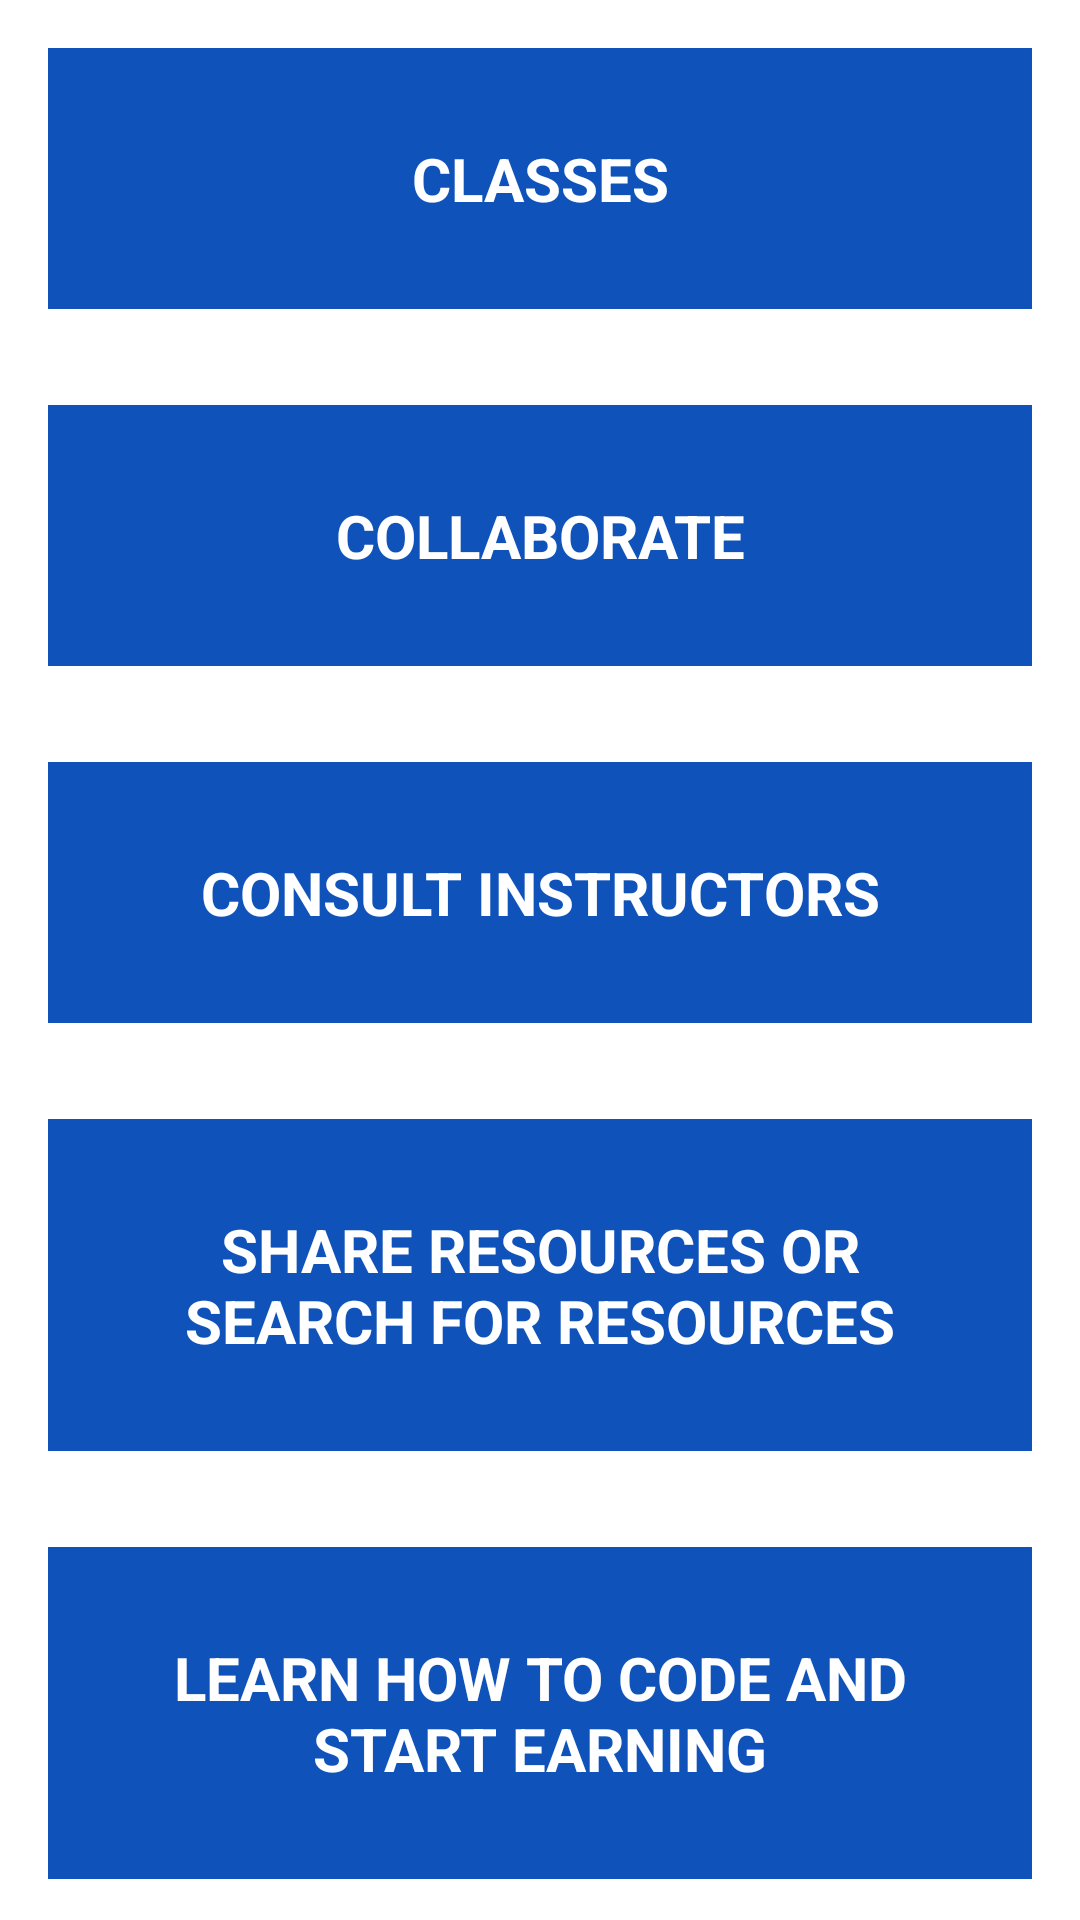

This screen was rendered from an Android layout file. Write that file and the resources it references.
<!-- AndroidManifest.xml: application theme Theme.NetShareStudyAppNoActionBar -->
<!-- res/layout/activity_learning_resources.xml -->
<?xml version="1.0" encoding="utf-8"?>
<ScrollView xmlns:android="http://schemas.android.com/apk/res/android"
    xmlns:app="http://schemas.android.com/apk/res-auto"
    xmlns:tools="http://schemas.android.com/tools"
    android:layout_width="match_parent"
    android:layout_height="match_parent"
    tools:context=".LearningResources">

    <RelativeLayout
        android:layout_width="wrap_content"
        android:layout_height="match_parent"
        android:id="@+id/scrollview">

    <Button
        android:layout_width="match_parent"
        android:layout_height="wrap_content"
        android:id="@+id/joinClasses"
        android:text="CLASSES"
        android:padding="30dp"
        android:layout_margin="16dp"
        android:textColor="@color/white"
        android:textStyle="bold"
        android:textSize="20sp"
        android:textAlignment="center"
        android:onClick="classes"
        android:background="@color/Sapphire_Blue"
        android:gravity="center_horizontal" />

    <Button
        android:layout_width="match_parent"
        android:layout_height="wrap_content"
        android:id="@+id/Collaborate"
        android:text="COLLABORATE"
        android:padding="30dp"
        android:layout_margin="16dp"
        android:textColor="@color/white"
        android:layout_below="@id/joinClasses"
        android:layout_alignParentRight="true"
        android:textStyle="bold"
        android:textAlignment="center"
        android:onClick="Tutorials"
        android:textSize="20sp"
        android:background="@color/Sapphire_Blue"
        android:gravity="center_horizontal" />

    <Button
        android:layout_width="match_parent"
        android:layout_height="wrap_content"
        android:id="@+id/consultInstructors"
        android:text="CONSULT INSTRUCTORS"
        android:padding="30dp"
        android:layout_margin="16dp"
        android:textColor="@color/white"
        android:layout_below="@id/Collaborate"
        android:textStyle="bold"
        android:textAlignment="center"
        android:textSize="20sp"
        android:onClick="consultInstructors"
        android:background="@color/Sapphire_Blue"
        android:gravity="center_horizontal" />

    <Button
        android:layout_width="match_parent"
        android:layout_height="wrap_content"
        android:id="@+id/SHARERESOURCES"
        android:text="SHARE RESOURCES OR SEARCH FOR RESOURCES"
        android:padding="30dp"
        android:textAlignment="center"
        android:layout_margin="16dp"
        android:textColor="@color/white"
        android:layout_below="@id/consultInstructors"
        android:layout_alignParentRight="true"
        android:textStyle="bold"
        android:onClick="shareResources"
        android:textSize="20sp"
        android:background="@color/Sapphire_Blue"
        android:gravity="center_horizontal" />

    <Button
        android:layout_width="match_parent"
        android:layout_height="wrap_content"
        android:id="@+id/createG_btn"
        android:text="LEARN HOW TO CODE AND START EARNING"
        android:padding="30dp"
        android:textAlignment="center"
        android:layout_margin="16dp"
        android:textColor="@color/white"
        android:layout_below="@id/SHARERESOURCES"
        android:layout_alignParentRight="true"
        android:textStyle="bold"
        android:onClick="LearnToCode"
        android:textSize="20sp"
        android:background="@color/Sapphire_Blue"
        android:gravity="center_horizontal" />

        <Button
            android:layout_width="match_parent"
            android:layout_height="wrap_content"
            android:id="@+id/improveMemo_btn"
            android:text="IMPROVE YOUR BRAIN PERFOMANCE AND RETENTION MEMORY"
            android:padding="30dp"
            android:textAlignment="center"
            android:layout_margin="16dp"
            android:textColor="@color/white"
            android:layout_below="@id/createG_btn"
            android:layout_alignParentRight="true"
            android:textStyle="bold"
            android:onClick="improveBrainandMemory"
            android:textSize="20sp"
            android:background="@color/Sapphire_Blue"
            android:gravity="center_horizontal" />

    </RelativeLayout>

</ScrollView>
<!-- resources referenced by this layout -->
<resources>
  <color name="Sapphire_Blue">#0F52BA</color>
  <color name="white">#FFFFFFFF</color>
</resources>
